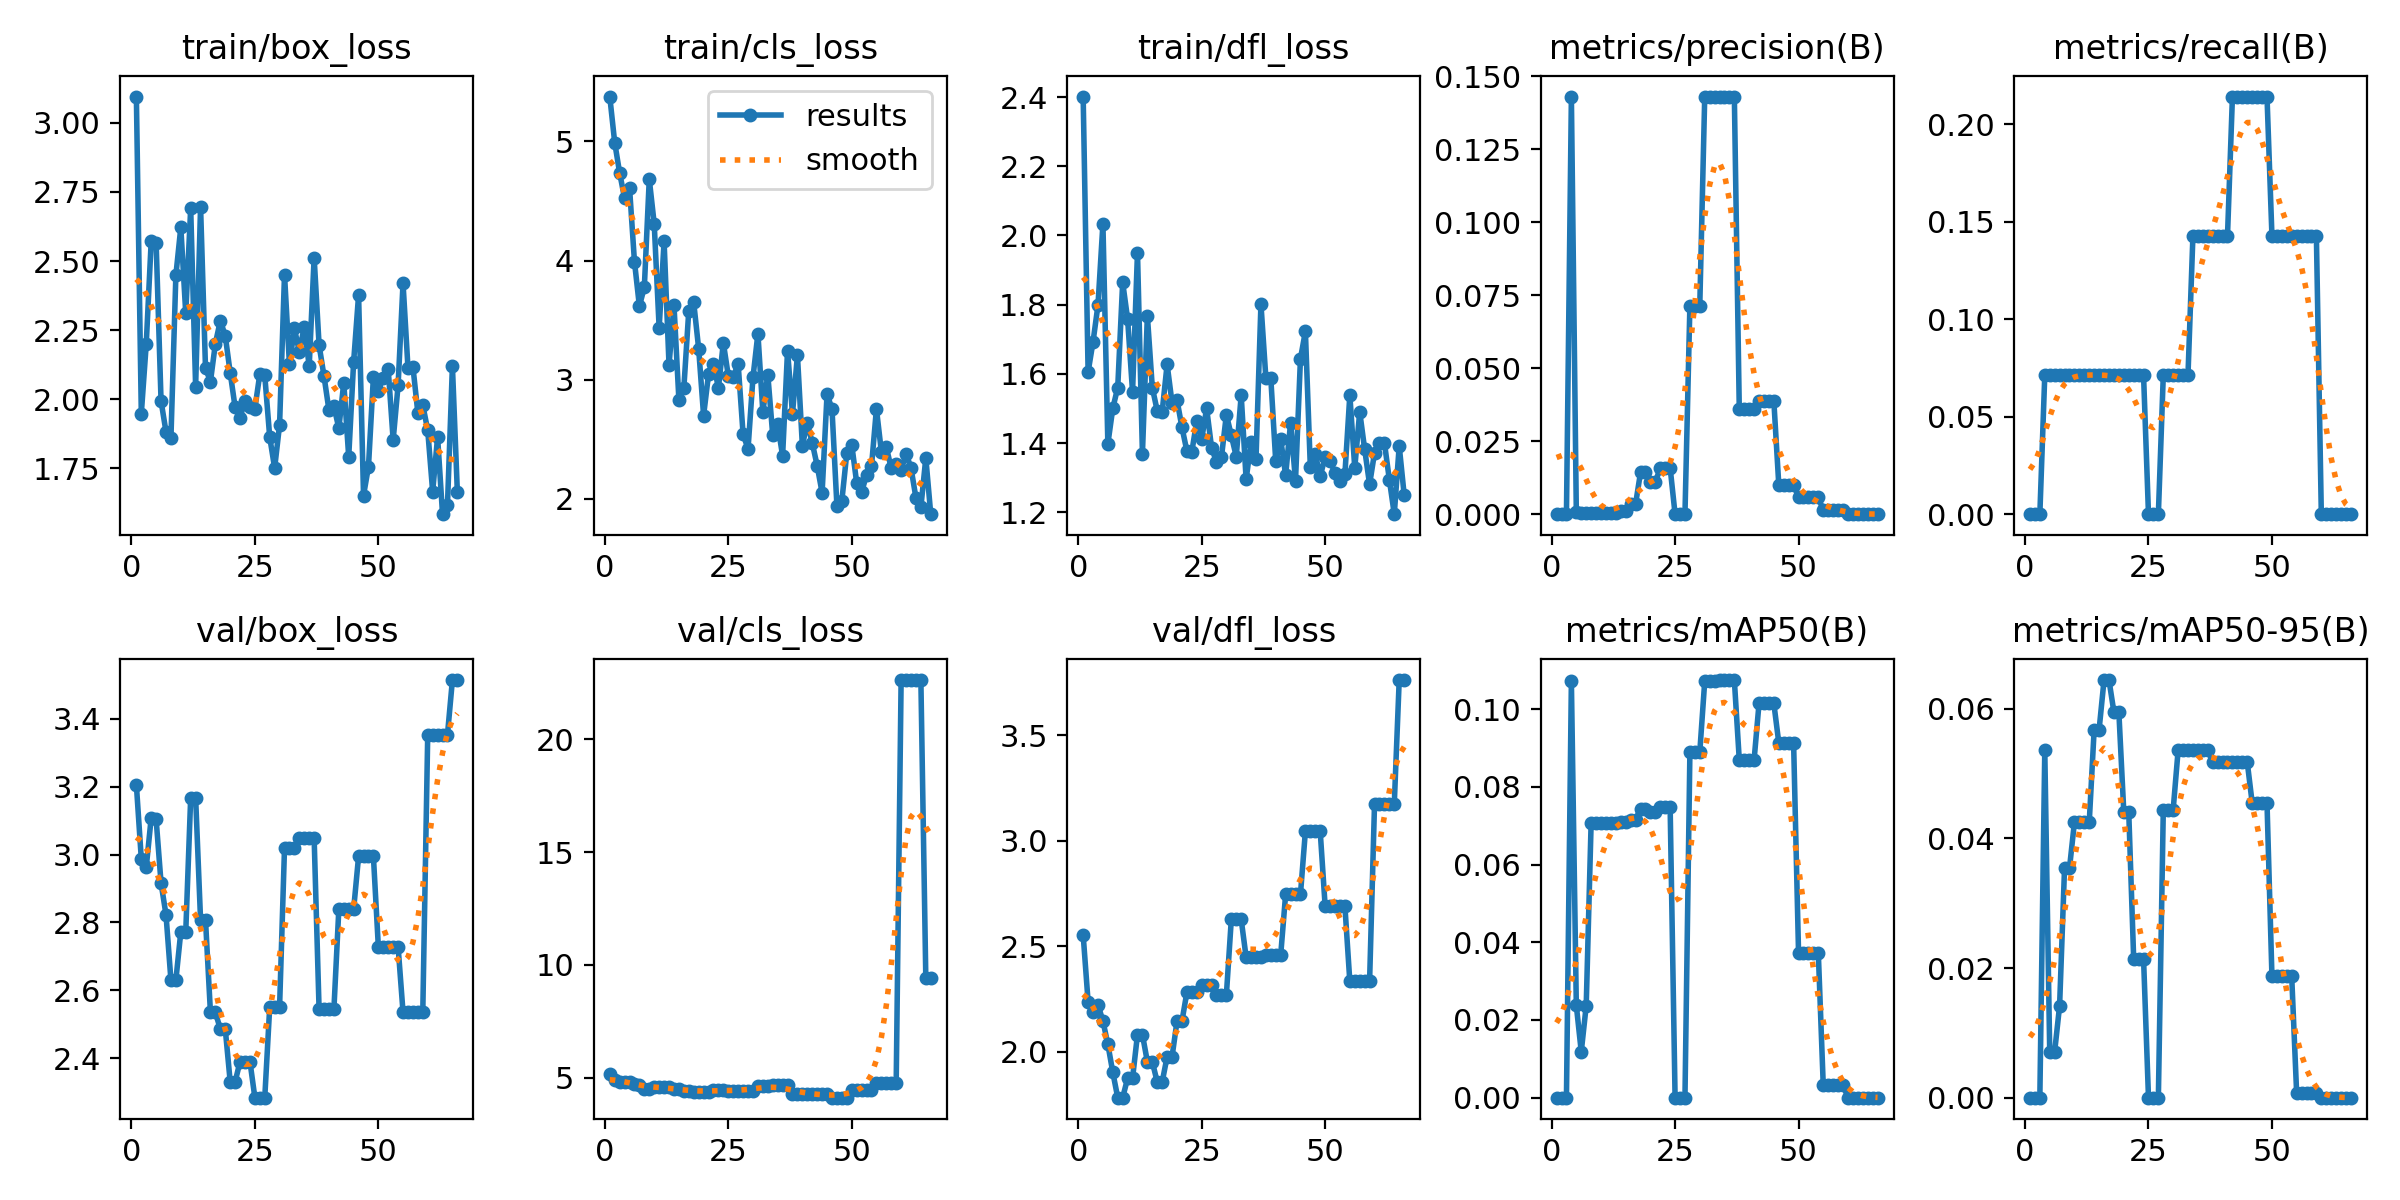

Source data for this figure (header and first rows):
epoch, time, train/box_loss, train/cls_loss, train/dfl_loss, metrics/precision(B), metrics/recall(B), metrics/mAP50(B), metrics/mAP50-95(B), val/box_loss, val/cls_loss, val/dfl_loss, lr/pg0, lr/pg1, lr/pg2
1, 1.463, 3.095, 5.377, 2.401, 0, 0, 0, 0, 3.206, 5.153, 2.553, 0.1, 0, 0
2, 2.755, 1.948, 4.991, 1.605, 0, 0, 0, 0, 2.987, 4.899, 2.235, 0.0991, 9.967e-05, 9.967e-05
3, 4.112, 2.2, 4.736, 1.693, 0, 0, 0, 0, 2.962, 4.813, 2.189, 0.0982, 0.0001987, 0.0001987
4, 5.367, 2.571, 4.523, 1.799, 0.1429, 0.07143, 0.1071, 0.05357, 3.108, 4.799, 2.221, 0.0973, 0.000297, 0.000297
5, 6.562, 2.566, 4.613, 2.034, 0.00063, 0.07143, 0.02373, 0.00712, 3.104, 4.822, 2.145, 0.09639, 0.0003947, 0.0003947
6, 7.769, 1.993, 3.991, 1.397, 0.00024, 0.07143, 0.01185, 0.00711, 2.916, 4.732, 2.034, 0.09549, 0.0004917, 0.0004917
7, 9.016, 1.882, 3.616, 1.5, 0.00024, 0.07143, 0.02363, 0.01418, 2.823, 4.653, 1.901, 0.09459, 0.0005881, 0.0005881
8, 10.27, 1.86, 3.777, 1.56, 0.00024, 0.07143, 0.07078, 0.03539, 2.63, 4.501, 1.781, 0.09368, 0.0006838, 0.0006838
9, 11.42, 2.448, 4.684, 1.865, 0.00024, 0.07143, 0.07078, 0.03539, 2.63, 4.501, 1.781, 0.09278, 0.0007789, 0.0007789
10, 12.73, 2.622, 4.309, 1.758, 0.00024, 0.07143, 0.07078, 0.04247, 2.773, 4.587, 1.873, 0.09187, 0.0008733, 0.0008733
11, 14.1, 2.31, 3.433, 1.548, 0.00024, 0.07143, 0.07078, 0.04247, 2.773, 4.587, 1.873, 0.09097, 0.000967, 0.000967
12, 15.49, 2.691, 4.161, 1.951, 0.00026, 0.07143, 0.07078, 0.04247, 3.168, 4.578, 2.08, 0.09006, 0.00106, 0.00106
13, 16.71, 2.046, 3.122, 1.369, 0.00026, 0.07143, 0.07078, 0.04247, 3.168, 4.578, 2.08, 0.08915, 0.001152, 0.001152
14, 17.94, 2.697, 3.627, 1.768, 0.00109, 0.07143, 0.07099, 0.05679, 2.807, 4.508, 1.951, 0.08824, 0.001244, 0.001244
15, 19.1, 2.112, 2.83, 1.56, 0.00109, 0.07143, 0.07099, 0.05679, 2.807, 4.508, 1.951, 0.08734, 0.001335, 0.001335
16, 20.38, 2.064, 2.928, 1.493, 0.00348, 0.07143, 0.0716, 0.06444, 2.535, 4.405, 1.855, 0.08643, 0.001426, 0.001426
17, 21.66, 2.201, 3.579, 1.491, 0.00348, 0.07143, 0.0716, 0.06444, 2.535, 4.405, 1.855, 0.08552, 0.001516, 0.001516
18, 22.87, 2.284, 3.648, 1.627, 0.01429, 0.07143, 0.07436, 0.05949, 2.486, 4.378, 1.976, 0.0846, 0.001605, 0.001605
19, 24.13, 2.23, 3.26, 1.516, 0.01429, 0.07143, 0.07436, 0.05949, 2.486, 4.378, 1.976, 0.08369, 0.001693, 0.001693
20, 25.38, 2.096, 2.698, 1.524, 0.01099, 0.07143, 0.07352, 0.04411, 2.331, 4.359, 2.143, 0.08278, 0.001781, 0.001781
21, 26.72, 1.97, 3.043, 1.446, 0.01099, 0.07143, 0.07352, 0.04411, 2.331, 4.359, 2.143, 0.08187, 0.001868, 0.001868
22, 27.94, 1.933, 3.135, 1.377, 0.01587, 0.07143, 0.07476, 0.02147, 2.39, 4.457, 2.281, 0.08095, 0.001954, 0.001954
23, 29.16, 1.994, 2.93, 1.374, 0.01587, 0.07143, 0.07476, 0.02147, 2.39, 4.457, 2.281, 0.08004, 0.00204, 0.00204
24, 30.44, 1.973, 3.309, 1.464, 0.01587, 0.07143, 0.07476, 0.02147, 2.39, 4.457, 2.281, 0.07913, 0.002125, 0.002125
25, 31.7, 1.966, 3.033, 1.411, 0, 0, 0, 0, 2.284, 4.418, 2.316, 0.07821, 0.00221, 0.00221
26, 32.97, 2.091, 3.025, 1.5, 0, 0, 0, 0, 2.284, 4.418, 2.316, 0.07729, 0.002294, 0.002294
27, 34.17, 2.086, 3.129, 1.387, 0, 0, 0, 0, 2.284, 4.418, 2.316, 0.07638, 0.002377, 0.002377
28, 35.4, 1.863, 2.541, 1.345, 0.07143, 0.07143, 0.08893, 0.04446, 2.55, 4.411, 2.269, 0.07546, 0.002459, 0.002459
29, 36.61, 1.75, 2.418, 1.359, 0.07143, 0.07143, 0.08893, 0.04446, 2.55, 4.411, 2.269, 0.07454, 0.002541, 0.002541
30, 37.81, 1.907, 3.019, 1.482, 0.07143, 0.07143, 0.08893, 0.04446, 2.55, 4.411, 2.269, 0.07362, 0.002622, 0.002622
31, 39.14, 2.451, 3.386, 1.422, 0.1429, 0.07143, 0.1071, 0.05357, 3.019, 4.61, 2.627, 0.0727, 0.002703, 0.002703
32, 40.36, 2.126, 2.728, 1.361, 0.1429, 0.07143, 0.1071, 0.05357, 3.019, 4.61, 2.627, 0.07178, 0.002783, 0.002783
33, 41.68, 2.256, 3.042, 1.538, 0.1429, 0.07143, 0.1071, 0.05357, 3.019, 4.61, 2.627, 0.07086, 0.002862, 0.002862
34, 42.95, 2.171, 2.534, 1.295, 0.1431, 0.1429, 0.1075, 0.05361, 3.048, 4.672, 2.447, 0.06994, 0.002941, 0.002941
35, 44.17, 2.263, 2.623, 1.402, 0.1431, 0.1429, 0.1075, 0.05361, 3.048, 4.672, 2.447, 0.06902, 0.003019, 0.003019
36, 45.31, 2.119, 2.36, 1.354, 0.1431, 0.1429, 0.1075, 0.05361, 3.048, 4.672, 2.447, 0.0681, 0.003096, 0.003096
37, 46.56, 2.512, 3.244, 1.802, 0.1431, 0.1429, 0.1075, 0.05361, 3.048, 4.672, 2.447, 0.06717, 0.003172, 0.003172
38, 47.81, 2.196, 2.712, 1.588, 0.03596, 0.1429, 0.08695, 0.05183, 2.544, 4.279, 2.458, 0.06625, 0.003248, 0.003248
39, 49.03, 2.083, 3.207, 1.587, 0.03596, 0.1429, 0.08695, 0.05183, 2.544, 4.279, 2.458, 0.06532, 0.003323, 0.003323
40, 50.35, 1.96, 2.447, 1.347, 0.03596, 0.1429, 0.08695, 0.05183, 2.544, 4.279, 2.458, 0.0644, 0.003398, 0.003398
41, 51.64, 1.974, 2.638, 1.411, 0.03596, 0.1429, 0.08695, 0.05183, 2.544, 4.279, 2.458, 0.06347, 0.003472, 0.003472
42, 52.92, 1.895, 2.468, 1.307, 0.03871, 0.2143, 0.1015, 0.05177, 2.839, 4.275, 2.745, 0.06255, 0.003545, 0.003545
43, 54.16, 2.06, 2.277, 1.458, 0.03871, 0.2143, 0.1015, 0.05177, 2.839, 4.275, 2.745, 0.06162, 0.003618, 0.003618
44, 55.42, 1.791, 2.05, 1.291, 0.03871, 0.2143, 0.1015, 0.05177, 2.839, 4.275, 2.745, 0.06069, 0.00369, 0.00369
45, 56.65, 2.136, 2.878, 1.643, 0.03871, 0.2143, 0.1015, 0.05177, 2.839, 4.275, 2.745, 0.05976, 0.003761, 0.003761
46, 57.92, 2.377, 2.754, 1.723, 0.01007, 0.2143, 0.09136, 0.04548, 2.995, 4.111, 3.044, 0.05883, 0.003832, 0.003832
47, 59.18, 1.651, 1.938, 1.331, 0.01007, 0.2143, 0.09136, 0.04548, 2.995, 4.111, 3.044, 0.0579, 0.003902, 0.003902
48, 60.41, 1.755, 1.983, 1.368, 0.01007, 0.2143, 0.09136, 0.04548, 2.995, 4.111, 3.044, 0.05697, 0.003971, 0.003971
49, 61.65, 2.081, 2.383, 1.304, 0.01007, 0.2143, 0.09136, 0.04548, 2.995, 4.111, 3.044, 0.05604, 0.00404, 0.00404
50, 63.16, 2.03, 2.454, 1.359, 0.00586, 0.1429, 0.03737, 0.01874, 2.729, 4.464, 2.69, 0.05511, 0.004108, 0.004108
51, 64.47, 2.078, 2.133, 1.347, 0.00586, 0.1429, 0.03737, 0.01874, 2.729, 4.464, 2.69, 0.05418, 0.004175, 0.004175
52, 65.69, 2.108, 2.057, 1.314, 0.00586, 0.1429, 0.03737, 0.01874, 2.729, 4.464, 2.69, 0.05324, 0.004242, 0.004242
53, 66.9, 1.852, 2.197, 1.289, 0.00586, 0.1429, 0.03737, 0.01874, 2.729, 4.464, 2.69, 0.05231, 0.004308, 0.004308
54, 68.14, 2.05, 2.272, 1.309, 0.00586, 0.1429, 0.03737, 0.01874, 2.729, 4.464, 2.69, 0.05137, 0.004373, 0.004373
55, 69.42, 2.42, 2.754, 1.539, 0.0013, 0.1429, 0.00333, 0.00075, 2.536, 4.748, 2.332, 0.05044, 0.004438, 0.004438
56, 70.63, 2.114, 2.394, 1.328, 0.0013, 0.1429, 0.00333, 0.00075, 2.536, 4.748, 2.332, 0.0495, 0.004502, 0.004502
57, 71.87, 2.118, 2.433, 1.49, 0.0013, 0.1429, 0.00333, 0.00075, 2.536, 4.748, 2.332, 0.04857, 0.004565, 0.004565
58, 73.11, 1.951, 2.255, 1.382, 0.0013, 0.1429, 0.00333, 0.00075, 2.536, 4.748, 2.332, 0.04763, 0.004628, 0.004628
59, 74.33, 1.979, 2.293, 1.28, 0.0013, 0.1429, 0.00333, 0.00075, 2.536, 4.748, 2.332, 0.04669, 0.00469, 0.00469
60, 75.76, 1.887, 2.238, 1.371, 0, 0, 0, 0, 3.354, 22.63, 3.173, 0.04575, 0.004751, 0.004751
... 6 more rows
